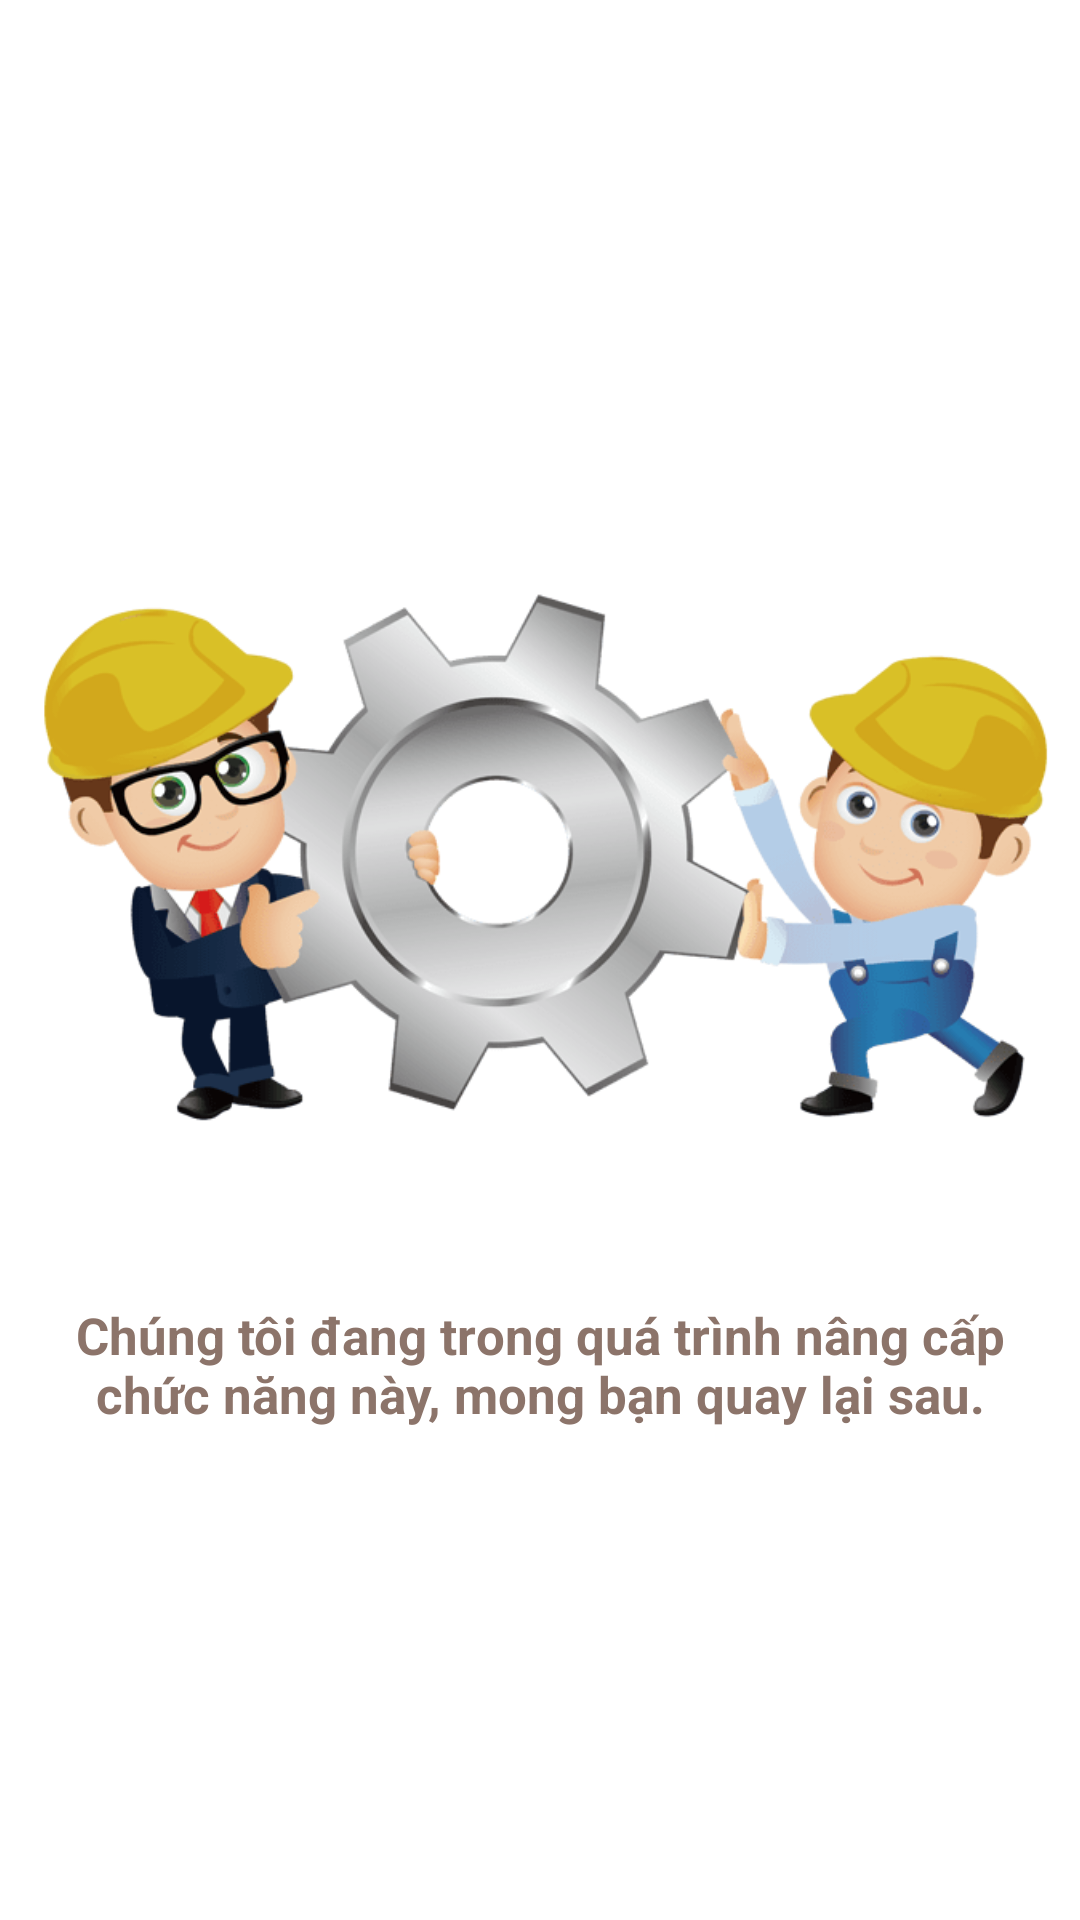

Reconstruct the res/layout file that produces this screen, plus the resources it refers to.
<!-- AndroidManifest.xml: application theme Theme.CoffeeApp -->
<!-- res/layout/activity_facebook.xml -->
<?xml version="1.0" encoding="utf-8"?>
<LinearLayout xmlns:android="http://schemas.android.com/apk/res/android"
    xmlns:app="http://schemas.android.com/apk/res-auto"
    xmlns:tools="http://schemas.android.com/tools"
    android:layout_width="match_parent"
    android:layout_height="match_parent"
    android:orientation="vertical"
    android:gravity="center"
    android:background="@drawable/hello"
    tools:context=".activity.FacebookActivity">
    <ImageView
        android:layout_width="wrap_content"
        android:layout_height="300dp"
        android:src="@drawable/iconthosua"/>
    <TextView
        android:layout_width="350dp"
        android:layout_height="wrap_content"
        android:text="Chúng tôi đang trong quá trình nâng cấp chức năng này, mong bạn quay lại sau."
        android:textStyle="bold"
        android:layout_marginBottom="30dp"
        android:gravity="center"
        android:textSize="17dp"
        android:textColor="#8C746A"/>
</LinearLayout>
<!-- resources referenced by this layout -->
<resources>
  <!-- drawable iconthosua: png bitmap (drawable-v24, 40242 bytes) -->
  <style name="Theme.CoffeeApp" parent="Theme.MaterialComponents.DayNight.NoActionBar">
          
          <item name="colorPrimary">@color/purple_500</item>
          <item name="colorPrimaryVariant">@color/purple_700</item>
          <item name="colorOnPrimary">@color/white</item>
          
          <item name="colorSecondary">@color/teal_200</item>
          <item name="colorSecondaryVariant">@color/teal_700</item>
          <item name="colorOnSecondary">@color/black</item>
          
          <item name="android:statusBarColor" tools:targetApi="l">?attr/colorPrimaryVariant</item>
          
      </style>
  <color name="purple_500">#C28E79</color>
  <color name="purple_700">#C28E79</color>
  <color name="white">#FFFFFFFF</color>
  <color name="teal_200">#FF03DAC5</color>
  <color name="teal_700">#FF018786</color>
  <color name="black">#FF000000</color>
</resources>
